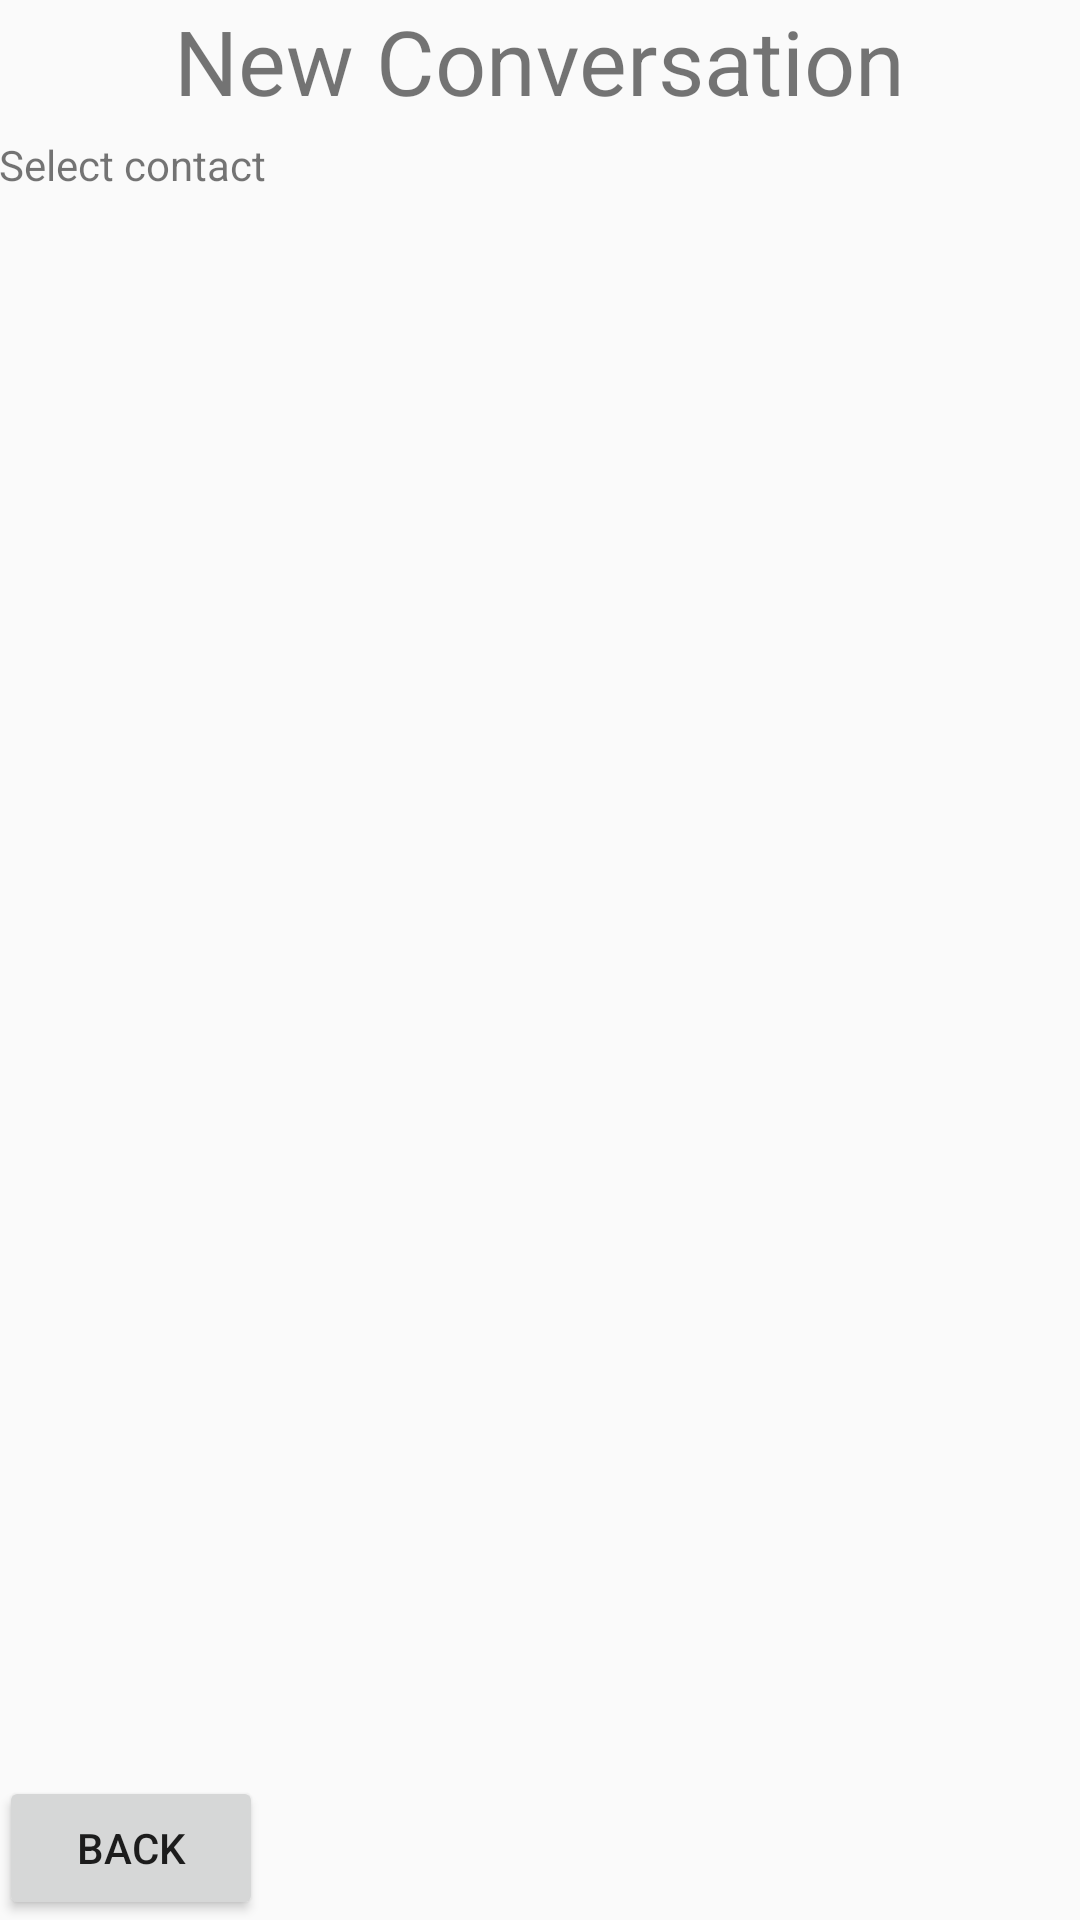

Write the Android layout XML for this screen, with the resource values it uses.
<!-- AndroidManifest.xml: application theme AppTheme -->
<!-- res/layout/activity_new_conversation.xml -->
<RelativeLayout xmlns:android="http://schemas.android.com/apk/res/android"
    xmlns:tools="http://schemas.android.com/tools" android:layout_width="match_parent"
    android:layout_height="match_parent" android:paddingLeft="@dimen/activity_horizontal_margin"
    android:paddingRight="@dimen/activity_horizontal_margin"
    android:paddingTop="@dimen/activity_vertical_margin"
    android:paddingBottom="@dimen/activity_vertical_margin"
    tools:context="com.kargathia.easywriter.NewConversation">

    <TextView android:text="@string/newConversation" android:layout_width="wrap_content"
        android:layout_height="wrap_content"
        android:layout_centerHorizontal="true"
        android:textSize="30sp"
        android:id="@+id/stat_tvNewConversation" />

    <TextView
        android:layout_width="wrap_content"
        android:layout_height="wrap_content"
        android:text="@string/selectContact"
        android:id="@+id/stat_tvSelectContact"
        android:layout_below="@+id/stat_tvNewConversation"
        android:layout_marginTop="5dp" />

    <ListView
        android:layout_width="match_parent"
        android:layout_height="wrap_content"
        android:id="@+id/lvContacts"
        android:layout_below="@+id/stat_tvSelectContact"
        android:layout_above="@+id/btnBack" />

    <Button
        android:layout_width="wrap_content"
        android:layout_height="wrap_content"
        android:text="@string/back"
        android:id="@+id/btnBack"
        android:layout_alignParentBottom="true" />

</RelativeLayout>
<!-- resources referenced by this layout -->
<resources>
  <string name="back">Back</string>
  <string name="newConversation">New Conversation</string>
  <string name="selectContact">Select contact</string>
  <style name="AppTheme" parent="Theme.AppCompat.Light.DarkActionBar">
          
      </style>
</resources>
